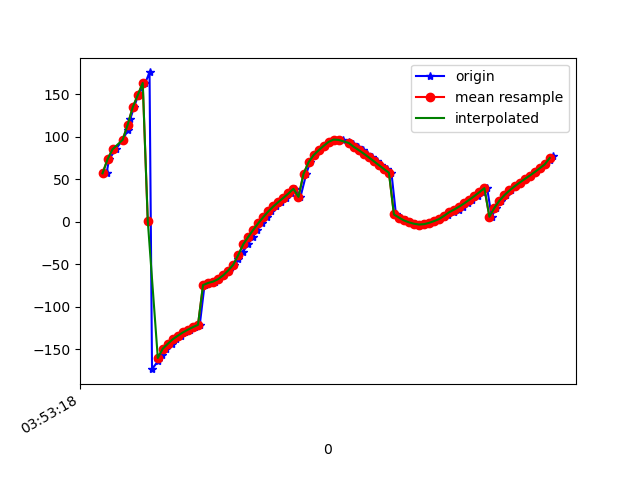

The data file committed next to this chart (first rows):
1618545198716, 1240874826942001, 56.888935, 9.817777, -131.74062
1618545198726, 1240874846172771, 73.52, 25.85, -126.5
1618545198753, 1240874865403541, 85.22, 36.87, -126.4
1618545198780, 1240874884634311, 96.27, 45.03, -130.1
1618545198801, 1240874903865081, 107.6, 50.72, -135.7
1618545198810, 1240874923095851, 120.4, 55, -143.8
1618545198825, 1240874942326621, 134.4, 57.2, -153.7
1618545198842, 1240874961557391, 148.7, 58.14, -163.9
1618545198870, 1240874980788161, 163.1, 57.21, -174.8
1618545198887, 1240875000018931, 175.4, 55.21, 176.6
1618545198897, 1240875019249701, -173.2, 52.09, 168.8
1618545198920, 1240875038480471, -164, 48.26, 163.4
1618545198935, 1240875057711241, -156, 44.17, 159
1618545198953, 1240875076942011, -149, 39.44, 155.8
1618545198975, 1240875096172781, -143.3, 34.74, 154.2
1618545198993, 1240875115532039, -137.9, 29.74, 152.7
1618545199011, 1240875134762809, -133.8, 24.56, 152.4
1618545199030, 1240875153993579, -130, 19.13, 152.7
1618545199050, 1240875173224349, -126.7, 13.59, 153.6
1618545199069, 1240875192455119, -123.8, 8.305, 154.7
1618545199087, 1240875211685889, -121, 3.223, 156.2
1618545199106, 1240875230916659, -74.34, 8.994, -160
1618545199125, 1240875250147429, -71.9, -1.096, -178.3
1618545199146, 1240875269378199, -70.29, -8.206, 174.3
1618545199165, 1240875288608969, -67.44, -13.35, 172.7
1618545199182, 1240875307839739, -63, -16.99, 174.5
1618545199202, 1240875327070509, -57.27, -19.48, 178.2
1618545199222, 1240875346301279, -50.63, -21.21, -176.8
1618545199240, 1240875365532049, -43.25, -22.41, -171
1618545199259, 1240875384762819, -35.18, -23.08, -164.8
1618545199279, 1240875403993589, -26.54, -22.75, -158.3
1618545199298, 1240875423224359, -17.76, -20.95, -151.9
1618545199316, 1240875442455129, -9.415, -17.53, -146.2
1618545199335, 1240875461685899, -1.663, -12.91, -141.2
1618545199355, 1240875480916669, 5.547, -7.453, -137.3
1618545199372, 1240875500147439, 12.18, -1.342, -134.5
1618545199392, 1240875519378209, 18.05, 5.3, -132.8
1618545199411, 1240875538608979, 23.24, 12.14, -132.2
1618545199430, 1240875557839749, 28.12, 18.65, -132.8
1618545199451, 1240875577070519, 33.22, 24.53, -134.6
1618545199468, 1240875596301289, 38.7, 29.76, -137.8
1618545199488, 1240875615532059, 29.2, -1.028, -160.9
1618545199511, 1240875634762829, 56.27, 17.32, -150.3
1618545199526, 1240875653993599, 69.85, 29.44, -150.2
1618545199544, 1240875673224369, 78.25, 36.56, -153.1
1618545199563, 1240875692455139, 83.93, 40.67, -156.8
1618545199584, 1240875711685909, 89.13, 43.35, -161.7
1618545199601, 1240875730916679, 93.91, 44.64, -167.8
1618545199620, 1240875750147449, 96.53, 44.78, -173.1
1618545199640, 1240875769378219, 96.61, 44.62, -176.2
1618545199658, 1240875788608989, 95.68, 44.07, -178.8
1618545199680, 1240875807839759, 93.9, 42.88, 179
1618545199697, 1240875827070529, 91.31, 41.08, 177.1
1618545199716, 1240875846301299, 88, 39.1, 175.4
1618545199738, 1240875865532069, 84.18, 37.46, 174
1618545199754, 1240875884762839, 80, 36.2, 172.8
1618545199773, 1240875903993609, 75.62, 35.07, 171.7
1618545199792, 1240875923224379, 71.12, 33.63, 170.5
1618545199809, 1240875942455149, 66.52, 31.62, 169.4
1618545199831, 1240875961685919, 61.98, 29.12, 168.5
1618545199850, 1240875980916689, 57.65, 26.56, 167.7
... 34 more rows
